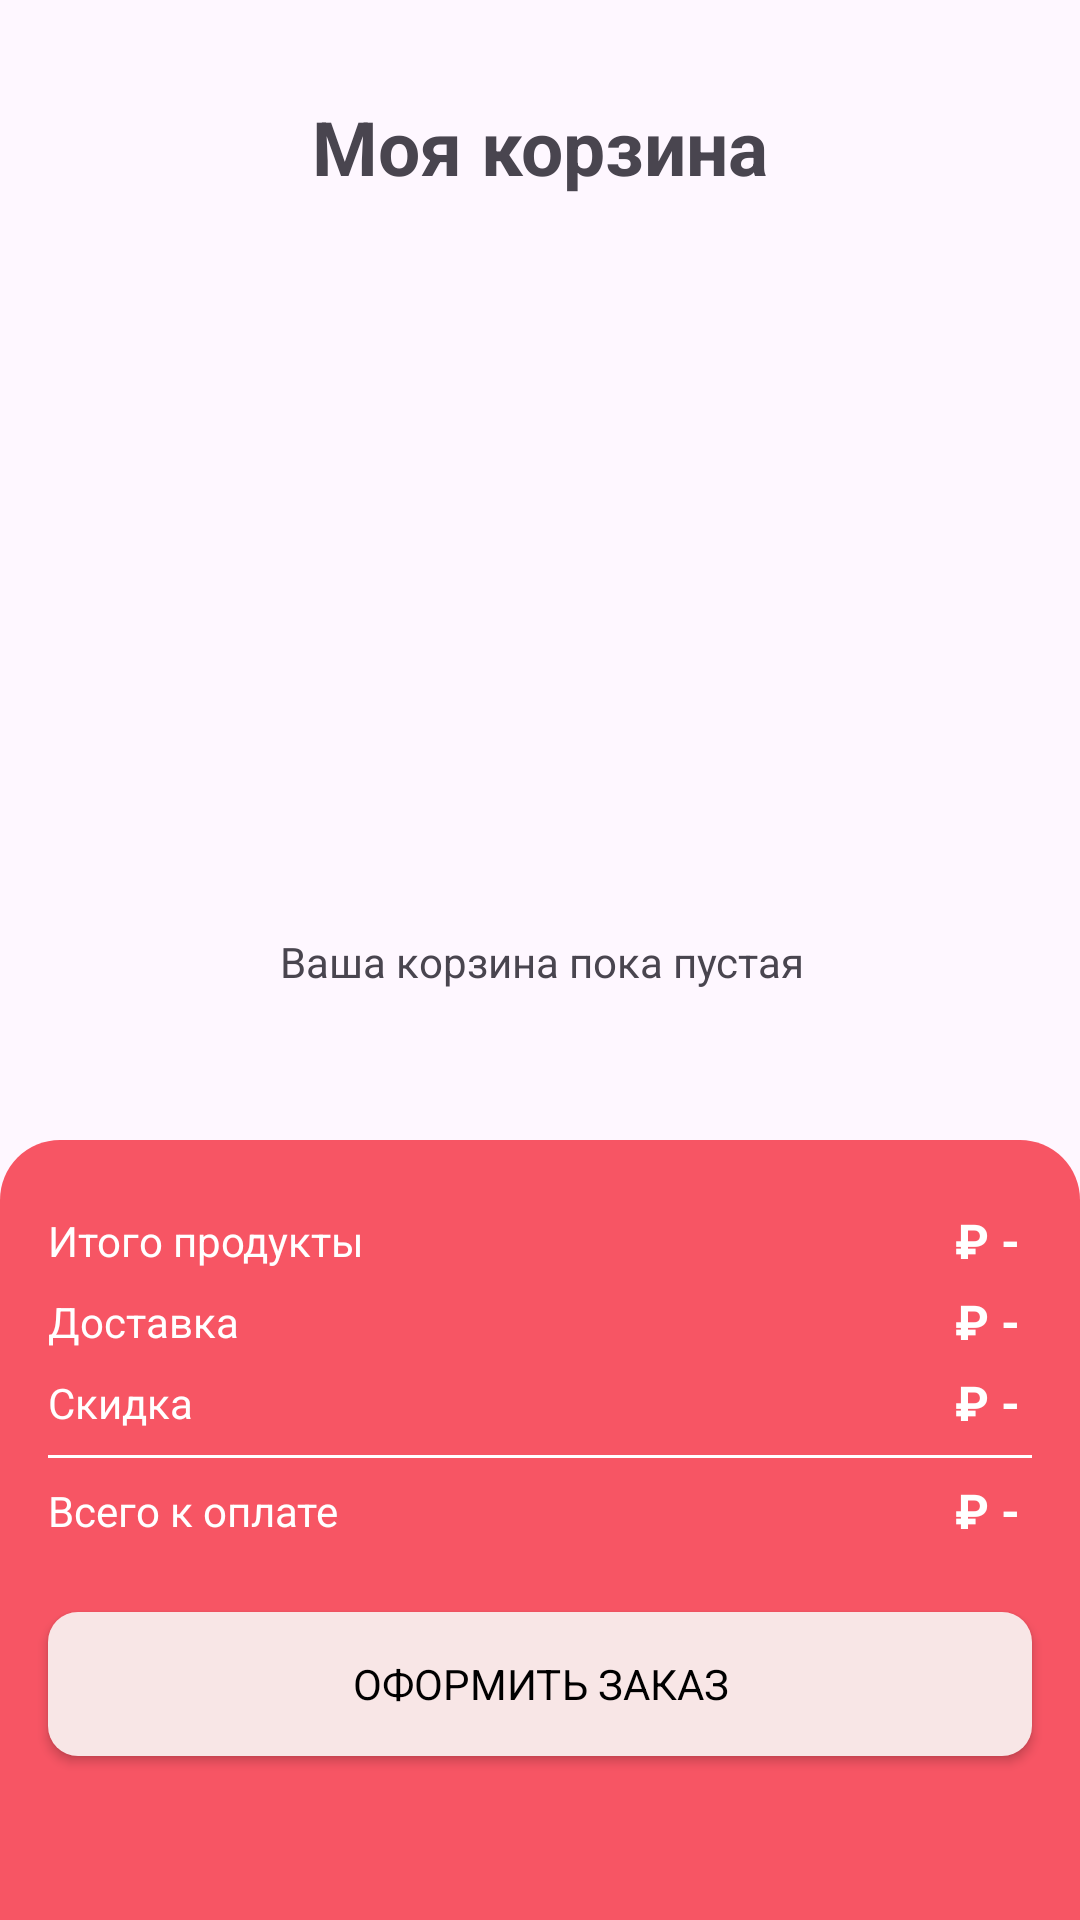

Produce the Android XML layout that renders to this screen, including the resource entries it uses.
<!-- AndroidManifest.xml: application theme Theme.OnlineShop -->
<!-- res/layout/activity_cart.xml -->
<?xml version="1.0" encoding="utf-8"?>
<androidx.constraintlayout.widget.ConstraintLayout xmlns:android="http://schemas.android.com/apk/res/android"
    xmlns:app="http://schemas.android.com/apk/res-auto"
    xmlns:tools="http://schemas.android.com/tools"
    android:id="@+id/main"
    android:layout_width="match_parent"
    android:layout_height="match_parent"
    tools:context=".activity.CartActivity">

    <TextView
        android:id="@+id/emptyCart"
        android:layout_width="wrap_content"
        android:layout_height="wrap_content"
        android:layout_marginStart="1dp"
        android:layout_marginTop="1dp"
        android:text="Ваша корзина пока пустая"
        app:layout_constraintBottom_toBottomOf="parent"
        app:layout_constraintEnd_toEndOf="parent"
        app:layout_constraintStart_toStartOf="parent"
        app:layout_constraintTop_toTopOf="parent" />

    <androidx.constraintlayout.widget.ConstraintLayout
        android:id="@+id/constraintLayout2"
        android:layout_width="match_parent"
        android:layout_height="wrap_content"
        android:layout_marginStart="16dp"
        android:layout_marginTop="32dp"
        android:layout_marginEnd="16dp"
        app:layout_constraintEnd_toEndOf="parent"
        app:layout_constraintStart_toStartOf="parent"
        app:layout_constraintTop_toTopOf="parent">

        <ImageView
            android:id="@+id/backBtn"
            android:layout_width="wrap_content"
            android:layout_height="wrap_content"
            app:layout_constraintBottom_toBottomOf="parent"
            app:layout_constraintStart_toStartOf="parent"
            app:layout_constraintTop_toTopOf="parent"
            app:srcCompat="@drawable/back" />

        <TextView
            android:id="@+id/textView4"
            android:layout_width="wrap_content"
            android:layout_height="wrap_content"
            android:text="Моя корзина"
            android:textSize="25dp"
            android:textStyle="bold"
            app:layout_constraintBottom_toBottomOf="parent"
            app:layout_constraintEnd_toEndOf="parent"
            app:layout_constraintStart_toStartOf="parent"
            app:layout_constraintTop_toTopOf="parent" />
    </androidx.constraintlayout.widget.ConstraintLayout>

    <androidx.constraintlayout.widget.ConstraintLayout
        android:id="@+id/constraintLayout"
        android:layout_width="match_parent"
        android:layout_height="260dp"
        android:background="@drawable/red_bg_top"
        app:layout_constraintBottom_toBottomOf="parent"
        app:layout_constraintEnd_toEndOf="parent"
        app:layout_constraintStart_toStartOf="parent">

        <androidx.appcompat.widget.AppCompatButton
            android:id="@+id/zakazBtn"
            style="@android:style/Widget.Button"
            android:layout_width="0dp"
            android:layout_height="wrap_content"
            android:layout_marginBottom="32dp"
            android:background="@drawable/grey_bg"
            android:text="ОФОРМИТЬ ЗАКАЗ"
            app:layout_constraintBottom_toBottomOf="parent"
            app:layout_constraintEnd_toEndOf="@+id/constraintLayout3"
            app:layout_constraintStart_toStartOf="@+id/constraintLayout3"
            app:layout_constraintTop_toBottomOf="@+id/constraintLayout3" />

        <androidx.constraintlayout.widget.ConstraintLayout
            android:id="@+id/constraintLayout3"
            android:layout_width="match_parent"
            android:layout_height="wrap_content"
            android:layout_margin="16dp"
            app:layout_constraintEnd_toEndOf="parent"
            app:layout_constraintStart_toStartOf="parent"
            app:layout_constraintTop_toTopOf="parent">

            <TextView
                android:id="@+id/textView11"
                android:layout_width="wrap_content"
                android:layout_height="wrap_content"
                android:layout_marginTop="8dp"
                android:text="Итого продукты"
                android:textColor="@color/white"
                app:layout_constraintStart_toStartOf="parent"
                app:layout_constraintTop_toTopOf="parent" />

            <TextView
                android:id="@+id/textView12"
                android:layout_width="wrap_content"
                android:layout_height="wrap_content"
                android:layout_marginTop="8dp"
                android:text="Доставка"
                android:textColor="@color/white"
                app:layout_constraintStart_toStartOf="parent"
                app:layout_constraintTop_toBottomOf="@+id/textView11" />

            <TextView
                android:id="@+id/textView13"
                android:layout_width="wrap_content"
                android:layout_height="wrap_content"
                android:layout_marginTop="8dp"
                android:text="Скидка"
                android:textColor="@color/white"
                app:layout_constraintStart_toStartOf="parent"
                app:layout_constraintTop_toBottomOf="@+id/textView12" />

            <TextView
                android:id="@+id/totalFeeTxt"
                android:layout_width="wrap_content"
                android:layout_height="wrap_content"
                android:text="₽ - "
                android:textColor="@color/white"
                android:textSize="16sp"
                android:textStyle="bold"
                app:layout_constraintBottom_toBottomOf="@+id/textView11"
                app:layout_constraintEnd_toEndOf="parent"
                app:layout_constraintTop_toTopOf="@+id/textView11" />

            <TextView
                android:id="@+id/deliveryTxt"
                android:layout_width="wrap_content"
                android:layout_height="wrap_content"
                android:text="₽ - "
                android:textColor="@color/white"
                android:textSize="16sp"
                android:textStyle="bold"
                app:layout_constraintBottom_toBottomOf="@+id/textView12"
                app:layout_constraintEnd_toEndOf="parent"
                app:layout_constraintTop_toTopOf="@+id/textView12" />

            <TextView
                android:id="@+id/taxTxt"
                android:layout_width="wrap_content"
                android:layout_height="wrap_content"
                android:text="₽ - "
                android:textColor="@color/white"
                android:textSize="16sp"
                android:textStyle="bold"
                app:layout_constraintBottom_toBottomOf="@+id/textView13"
                app:layout_constraintEnd_toEndOf="parent"
                app:layout_constraintTop_toTopOf="@+id/textView13" />

            <View
                android:id="@+id/view2"
                android:layout_width="wrap_content"
                android:layout_height="1dp"
                android:layout_marginTop="8dp"
                android:background="@color/white"
                app:layout_constraintEnd_toEndOf="parent"
                app:layout_constraintStart_toStartOf="parent"
                app:layout_constraintTop_toBottomOf="@+id/textView13" />

            <TextView
                android:id="@+id/textView17"
                android:layout_width="wrap_content"
                android:layout_height="wrap_content"
                android:layout_marginTop="8dp"
                android:text="Всего к оплате"
                android:textColor="@color/white"
                app:layout_constraintStart_toStartOf="parent"
                app:layout_constraintTop_toBottomOf="@+id/view2" />

            <TextView
                android:id="@+id/totalTxt"
                android:layout_width="wrap_content"
                android:layout_height="wrap_content"
                android:text="₽ - "
                android:textColor="@color/white"
                android:textSize="16sp"
                android:textStyle="bold"
                app:layout_constraintBottom_toBottomOf="@+id/textView17"
                app:layout_constraintEnd_toEndOf="parent"
                app:layout_constraintTop_toTopOf="@+id/textView17" />

        </androidx.constraintlayout.widget.ConstraintLayout>
    </androidx.constraintlayout.widget.ConstraintLayout>

    <ScrollView
        android:id="@+id/scrollView2"
        android:layout_width="match_parent"
        android:layout_height="0dp"
        android:scrollbars="none"
        app:layout_constraintBottom_toTopOf="@+id/constraintLayout"
        app:layout_constraintEnd_toEndOf="parent"
        app:layout_constraintHorizontal_bias="0.0"
        app:layout_constraintStart_toStartOf="parent"
        app:layout_constraintTop_toBottomOf="@+id/constraintLayout2"
        app:layout_constraintVertical_bias="0.0">

        <LinearLayout
            android:layout_width="match_parent"
            android:layout_height="wrap_content"
            android:orientation="vertical">

            <androidx.recyclerview.widget.RecyclerView
                android:id="@+id/viewCart"
                android:layout_width="match_parent"
                android:layout_height="match_parent"
                android:layout_margin="16dp" />
        </LinearLayout>
    </ScrollView>

</androidx.constraintlayout.widget.ConstraintLayout>
<!-- resources referenced by this layout -->
<resources>
  <color name="white">#FFFFFFFF</color>
  <!-- drawable grey_bg (drawable) -->
  <?xml version="1.0" encoding="utf-8"?>
  <selector xmlns:android="http://schemas.android.com/apk/res/android">
  <item>
      <shape android:shape="rectangle">
          <solid android:color="@color/lightGrey"/>
          <corners android:radius="10dp"/>
  
      </shape>
  </item>
  </selector>
  <!-- drawable red_bg_top (drawable) -->
  <?xml version="1.0" encoding="utf-8"?>
  <selector xmlns:android="http://schemas.android.com/apk/res/android">
  <item>
      <shape android:shape="rectangle">
          <solid android:color="@color/red"/>
          <corners android:topLeftRadius="20dp" android:topRightRadius="20dp" />
  
      </shape>
  </item>
  </selector>
  <style name="Theme.OnlineShop" parent="Base.Theme.OnlineShop" />
  <color name="lightGrey">#F8E6E6</color>
  <color name="red">#F75564</color>
  <style name="Base.Theme.OnlineShop" parent="Theme.Material3.DayNight.NoActionBar">
          
          
      </style>
</resources>
